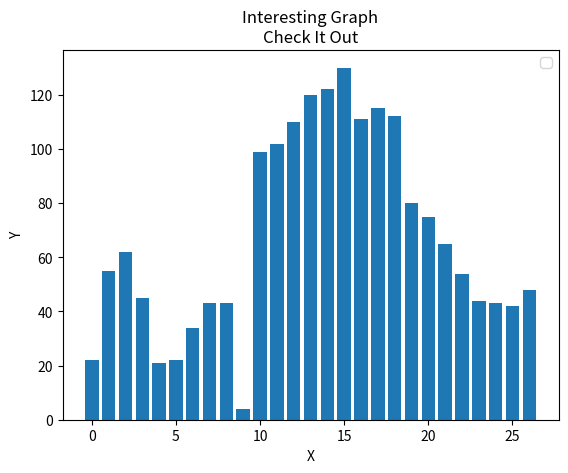

Here is the Python script that generated this plot:
import matplotlib.pyplot as plt

population_ages = [22, 55, 62, 45, 21, 22, 34, 43, 43, 4, 99, 102, 110, 120, 122, 130, 111, 115, 112, 80, 75, 65, 54, 44, 43, 42, 48]

ids = [x for x in range(len(population_ages))]

plt.bar(ids, population_ages)

plt.title('Interesting Graph\nCheck It Out')

plt.xlabel('X')
plt.ylabel('Y')

plt.legend()
plt.show()